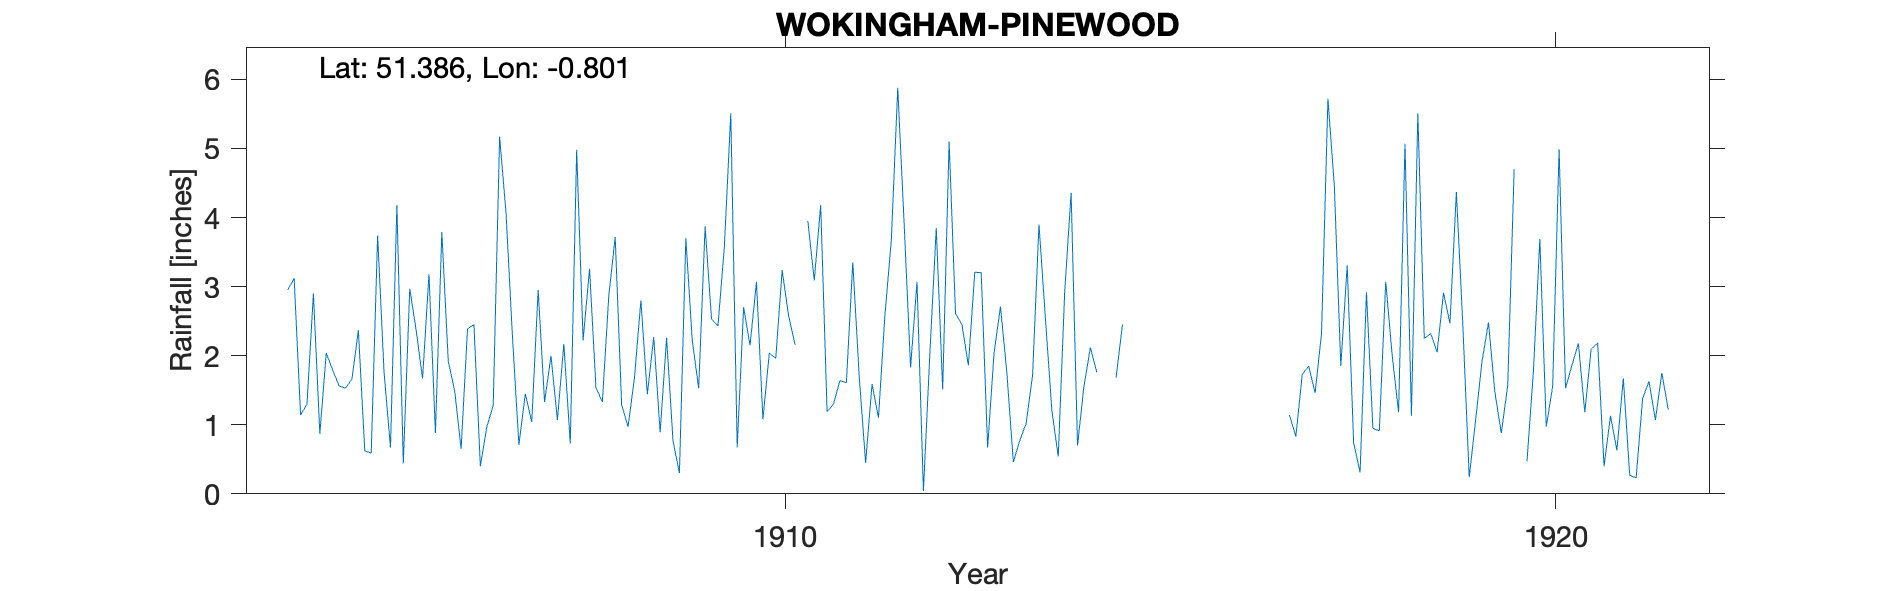

The table this chart was drawn from, first rows:
WOKINGHAM-PINEWOOD, , , , , , , , , , , , , , , , , , , , , , , 
Grid ref, SU835659, Long, -0.8014, Lat, 51.39, Elevation, 215, ft., , , , , , , , , , , , , , , 
Station no, RR7160, , , , , , , , , , , , , , , , , , , , , , 
, 1900, 1901, 1902, 1903, 1904, 1905, 1906, 1907, 1908, 1909, 1910, 1911, 1912, 1913, 1914, 1915, 1916, 1917, 1918, 1919, 1920, 1921, 1922
January, , , , , 2.95, 0.62, 3.79, 0.71, 1.54, 0.77, 2.15, 1.19, 3.91, 3.2, 0.54, , , 1.14, 2.92, 2.91, , 2.18, 
February, , , , , 3.12, 0.59, 1.92, 1.45, 1.33, 0.3, 3.07, 1.3, 1.83, 0.67, 2.92, , , 0.83, 0.95, 2.47, 0.47, 0.4, 
March, , , , , 1.14, 3.74, 1.49, 1.04, 2.87, 3.7, 1.08, 1.64, 3.07, 2.04, 4.36, , , 1.73, 0.91, 4.37, 1.77, 1.13, 
April, , , , , 1.3, 1.76, 0.65, 2.95, 3.72, 2.22, 2.04, 1.61, 0.04, 2.71, 0.7, , , 1.85, 3.07, 2.46, 3.69, 0.63, 
May, , , , , 2.9, 0.67, 2.39, 1.33, 1.29, 1.53, 1.96, 3.35, 2.02, 1.75, 1.56, , , 1.46, 2.01, 0.24, 0.97, 1.67, 
June, , , , , 0.87, 4.18, 2.45, 2, 0.97, 3.87, 3.24, 1.7, 3.85, 0.46, 2.12, , , 2.32, 1.18, 1.07, 1.56, 0.27, 
July, , , , , 2.04, 0.44, 0.4, 1.07, 1.68, 2.53, 2.58, 0.45, 1.51, 0.77, 1.76, , , 5.72, 5.07, 1.92, 4.99, 0.23, 
August, , , , , 1.79, 2.97, 0.97, 2.17, 2.8, 2.43, 2.16, 1.59, 5.1, 1.02, , , , 4.45, 1.13, 2.48, 1.53, 1.38, 
September, , , , , 1.56, 2.37, 1.28, 0.73, 1.44, 3.58, , 1.1, 2.61, 1.72, , , , 1.85, 5.51, 1.47, 1.86, 1.63, 
October, , , , , 1.53, 1.67, 5.17, 4.98, 2.27, 5.51, 3.95, 2.58, 2.45, 3.9, 1.68, , , 3.31, 2.25, 0.88, 2.18, 1.07, 
November, , , , , 1.66, 3.18, 4.06, 2.22, 0.89, 0.67, 3.09, 3.67, 1.86, 2.54, 2.45, , , 0.74, 2.32, 1.57, 1.18, 1.75, 
December, , , , , 2.37, 0.88, 2.27, 3.26, 2.26, 2.7, 4.18, 5.88, 3.21, 1.21, , , , 0.31, 2.05, 4.7, 2.1, 1.22, 
Total, , , , , 23.23, 23.07, 26.84, 23.91, 23.06, 29.81, , 26.06, 31.46, 21.99, , , , 25.71, 29.37, 26.54, , 13.56, 
NGR is Pinewood Hospital; the observers …, , , , , , , , , , , , , , , , , , , , , , , 
Relationships to church and station are …, , , , , , , , , , , , , , , , , , , , , , , 
